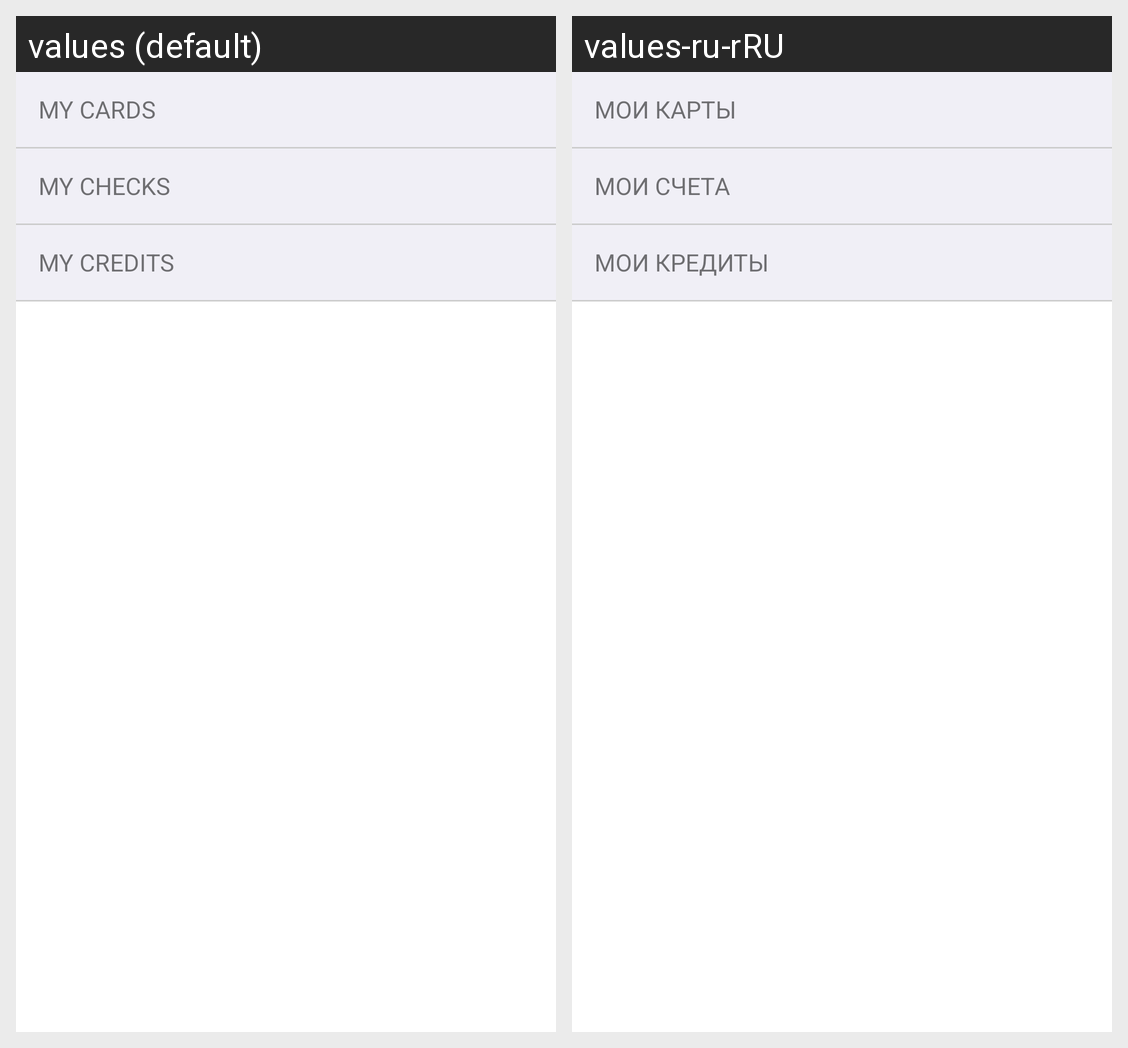

Strings drawn on this Android screen and how each of the app's shown locales translates them:
Android screen res/layout/fragment_home.xml rendered under 2 locales, left to right: values (default), values-ru-rRU. Device: Nexus 5 (rendered at 1080×1920; each locale shown at half size, 540×960, under a caption strip naming it); theme Theme.MaterialComponents.Light.NoActionBar.
Strings drawn on this screen, with the default value and each locale's value (text and hints the layout hard-codes, and strings that could not be matched under every locale, appear in the picture but are not listed):

cards_title
  values: MY CARDS
  values-ru-rRU: МОИ КАРТЫ

checks_title
  values: MY CHECKS
  values-ru-rRU: МОИ СЧЕТА

credits_title
  values: MY CREDITS
  values-ru-rRU: МОИ КРЕДИТЫ
